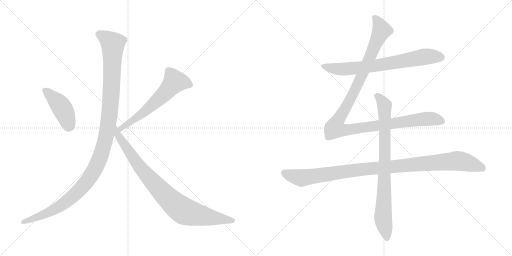
t = 0.00 s
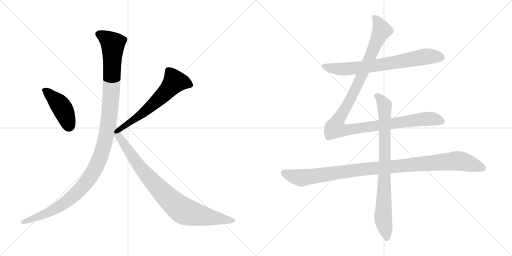
t = 1.59 s
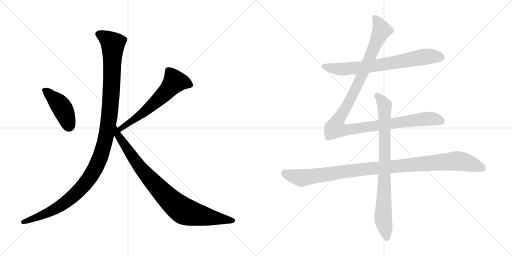
t = 3.18 s
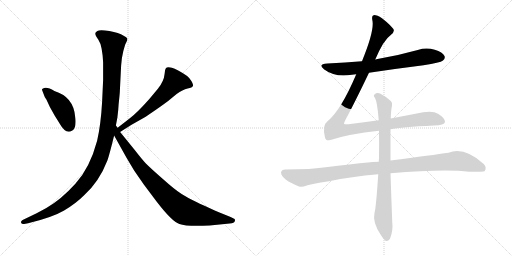
t = 4.77 s
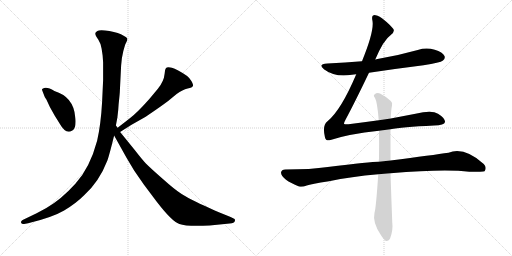
t = 6.36 s
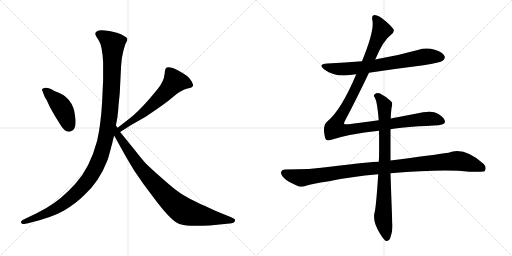
t = 7.96 s

The animated SVG that drew these frames (rendered in a browser with its animation timeline set to each time). Animation: 8 CSS @keyframes rules; one cycle of 7.96 s.

<svg version="1.1" viewBox="0 0 2048 1024" xmlns="http://www.w3.org/2000/svg">
  <g stroke="lightgray" stroke-dasharray="1,1" stroke-width="1" transform="scale(4, 4)">
    <line x1="0" y1="0" x2="256" y2="256"></line>
    <line x1="256" y1="0" x2="0" y2="256"></line>
    <line x1="128" y1="0" x2="128" y2="256"></line>
    <line x1="0" y1="128" x2="256" y2="128"></line>
    <line x1="256" y1="0" x2="512" y2="256"></line>
    <line x1="512" y1="0" x2="256" y2="256"></line>
    <line x1="384" y1="0" x2="384" y2="256"></line>
    <line x1="256" y1="128" x2="512" y2="128"></line>
  </g>
<g transform="scale(1, -1) translate(0, -850)">
   <style type="text/css">
    @keyframes keyframes0 {
      from {
       stroke: black;
       stroke-dashoffset: 436;
       stroke-width: 128;
       }
       59% {
       animation-timing-function: step-end;
       stroke: black;
       stroke-dashoffset: 0;
       stroke-width: 128;
       }
       to {
       stroke: black;
       stroke-width: 1024;
       }
       }
       #make-me-a-hanzi-animation-0 {
         animation: keyframes0 0.604818s both;
         animation-delay: 0.000000s;
         animation-timing-function: linear;
       }
    @keyframes keyframes1 {
      from {
       stroke: black;
       stroke-dashoffset: 614;
       stroke-width: 128;
       }
       67% {
       animation-timing-function: step-end;
       stroke: black;
       stroke-dashoffset: 0;
       stroke-width: 128;
       }
       to {
       stroke: black;
       stroke-width: 1024;
       }
       }
       #make-me-a-hanzi-animation-1 {
         animation: keyframes1 0.749674s both;
         animation-delay: 0.604818s;
         animation-timing-function: linear;
       }
    @keyframes keyframes2 {
      from {
       stroke: black;
       stroke-dashoffset: 1200;
       stroke-width: 128;
       }
       80% {
       animation-timing-function: step-end;
       stroke: black;
       stroke-dashoffset: 0;
       stroke-width: 128;
       }
       to {
       stroke: black;
       stroke-width: 1024;
       }
       }
       #make-me-a-hanzi-animation-2 {
         animation: keyframes2 1.226562s both;
         animation-delay: 1.354492s;
         animation-timing-function: linear;
       }
    @keyframes keyframes3 {
      from {
       stroke: black;
       stroke-dashoffset: 892;
       stroke-width: 128;
       }
       74% {
       animation-timing-function: step-end;
       stroke: black;
       stroke-dashoffset: 0;
       stroke-width: 128;
       }
       to {
       stroke: black;
       stroke-width: 1024;
       }
       }
       #make-me-a-hanzi-animation-3 {
         animation: keyframes3 0.975911s both;
         animation-delay: 2.581054s;
         animation-timing-function: linear;
       }
    @keyframes keyframes4 {
      from {
       stroke: black;
       stroke-dashoffset: 726;
       stroke-width: 128;
       }
       70% {
       animation-timing-function: step-end;
       stroke: black;
       stroke-dashoffset: 0;
       stroke-width: 128;
       }
       to {
       stroke: black;
       stroke-width: 1024;
       }
       }
       #make-me-a-hanzi-animation-4 {
         animation: keyframes4 0.840820s both;
         animation-delay: 3.556965s;
         animation-timing-function: linear;
       }
    @keyframes keyframes5 {
      from {
       stroke: black;
       stroke-dashoffset: 1180;
       stroke-width: 128;
       }
       79% {
       animation-timing-function: step-end;
       stroke: black;
       stroke-dashoffset: 0;
       stroke-width: 128;
       }
       to {
       stroke: black;
       stroke-width: 1024;
       }
       }
       #make-me-a-hanzi-animation-5 {
         animation: keyframes5 1.210286s both;
         animation-delay: 4.397785s;
         animation-timing-function: linear;
       }
    @keyframes keyframes6 {
      from {
       stroke: black;
       stroke-dashoffset: 1069;
       stroke-width: 128;
       }
       78% {
       animation-timing-function: step-end;
       stroke: black;
       stroke-dashoffset: 0;
       stroke-width: 128;
       }
       to {
       stroke: black;
       stroke-width: 1024;
       }
       }
       #make-me-a-hanzi-animation-6 {
         animation: keyframes6 1.119954s both;
         animation-delay: 5.608071s;
         animation-timing-function: linear;
       }
    @keyframes keyframes7 {
      from {
       stroke: black;
       stroke-dashoffset: 837;
       stroke-width: 128;
       }
       73% {
       animation-timing-function: step-end;
       stroke: black;
       stroke-dashoffset: 0;
       stroke-width: 128;
       }
       to {
       stroke: black;
       stroke-width: 1024;
       }
       }
       #make-me-a-hanzi-animation-7 {
         animation: keyframes7 0.931152s both;
         animation-delay: 6.728025s;
         animation-timing-function: linear;
       }
</style>
<path d="M 170.5 484.5 L 177.5 466.5 Q 177.5 464.5 185.5 452.5 L 199.5 422.5 L 218.5 388.5 L 236.5 359.5 Q 263.5 311.5 287.5 327.5 Q 298.5 332.5 301.5 350.5 Q 303.5 368.5 300.5 384.5 Q 293.5 463.5 217.5 486.5 Q 185.5 506.5 170.5 495.5 Q 165.5 493.5 170.5 484.5 Z" fill="lightgray"></path> 
<path d="M 480.5 322.5 L 524.5 350.5 L 577.5 380.5 Q 587.5 386.5 626.5 413.5 Q 665.5 440.5 672.5 446.5 L 706.5 474.5 Q 730.5 492.5 750.5 496.5 Q 769.5 500.5 771.5 506.5 Q 774.5 511.5 765.5 526.5 Q 756.5 541.5 748.5 546.5 Q 707.5 574.5 687.5 579.5 Q 667.5 583.5 663.5 577.5 Q 658.5 571.5 658.5 555.5 Q 655.5 524.5 631.5 495.5 L 596.5 453.5 Q 547.5 398.5 519.5 377.5 L 470.5 339.5 C 446.5 321.5 455.5 306.5 480.5 322.5 Z" fill="lightgray"></path> 
<path d="M 406.5 655.5 L 410.5 628.5 L 412.5 600.5 L 412.5 530.5 L 408.5 444.5 Q 403.5 352.5 388.5 287.5 Q 359.5 178.5 301.5 115.5 Q 243.5 51.5 185.5 18.5 L 146.5 -2.5 L 90.5 -29.5 Q 82.5 -34.5 84.5 -40.5 Q 86.5 -46.5 96.5 -45.5 L 112.5 -42.5 Q 208.5 -19.5 256.5 8.5 Q 303.5 36.5 336.5 69.5 Q 396.5 123.5 429.5 208.5 Q 438.5 234.5 456.5 308.5 L 463.5 348.5 L 469.5 380.5 Q 473.5 410.5 474.5 433.5 Q 479.5 479.5 479.5 488.5 L 484.5 588.5 L 487.5 617.5 Q 493.5 651.5 500.5 671.5 Q 510.5 688.5 509.5 695.5 Q 507.5 701.5 494.5 707.5 Q 475.5 719.5 437.5 726.5 Q 398.5 732.5 389.5 726.5 Q 379.5 720.5 381.5 714.5 Q 381.5 708.5 393.5 691.5 Q 404.5 674.5 406.5 655.5 Z" fill="lightgray"></path> 
<path d="M 456.5 308.5 L 505.5 220.5 L 536.5 168.5 L 574.5 113.5 L 625.5 45.5 Q 687.5 -35.5 717.5 -45.5 Q 747.5 -56.5 838.5 -51.5 L 918.5 -43.5 Q 937.5 -42.5 939.5 -33.5 Q 941.5 -24.5 934.5 -23.5 L 922.5 -17.5 L 875.5 1.5 Q 796.5 36.5 775.5 47.5 Q 753.5 57.5 726.5 74.5 Q 699.5 91.5 651.5 134.5 Q 603.5 176.5 583.5 196.5 Q 568.5 212.5 540.5 248.5 L 480.5 322.5 L 470.5 339.5 L 463.5 348.5 C 446.5 373.5 441.5 334.5 456.5 308.5 Z" fill="lightgray"></path> 
<path d="M 1476.0 559.5 Q 1582.0 575.5 1694.0 589.5 Q 1761.0 599.5 1772.0 608.5 Q 1782.0 615.5 1778.0 626.5 Q 1771.0 641.5 1739.0 651.5 Q 1705.0 661.5 1671.0 650.5 Q 1593.0 628.5 1510.0 614.5 Q 1506.0 614.5 1501.0 612.5 L 1448.0 605.5 Q 1381.0 599.5 1310.0 596.5 Q 1268.0 593.5 1297.0 572.5 Q 1342.0 539.5 1408.0 551.5 Q 1415.0 552.5 1425.0 553.5 L 1476.0 559.5 Z" fill="lightgray"></path> 
<path d="M 1515.0 369.5 Q 1457.0 362.5 1394.0 353.5 Q 1378.0 352.5 1376.0 355.5 Q 1375.0 358.5 1382.0 371.5 Q 1418.0 438.5 1476.0 559.5 L 1501.0 612.5 Q 1534.0 690.5 1563.0 710.5 Q 1582.0 723.5 1572.0 736.5 Q 1521.0 790.5 1495.0 789.5 Q 1485.0 789.5 1490.0 766.5 Q 1497.0 724.5 1448.0 605.5 L 1425.0 553.5 Q 1364.0 409.5 1310.0 365.5 Q 1288.0 349.5 1300.0 300.5 Q 1304.0 284.5 1322.0 290.5 Q 1394.0 314.5 1516.0 327.5 L 1562.0 333.5 Q 1604.0 342.5 1736.0 348.5 Q 1778.0 349.5 1780.0 362.5 Q 1781.0 377.5 1752.0 395.5 Q 1728.0 410.5 1662.0 395.5 L 1563.0 376.5 L 1515.0 369.5 Z" fill="lightgray"></path> 
<path d="M 1515.0 203.5 Q 1484.0 203.5 1311.0 182.5 Q 1244.0 172.5 1141.0 172.5 Q 1126.0 172.5 1124.0 160.5 Q 1124.0 147.5 1144.0 131.5 Q 1162.0 118.5 1196.0 104.5 Q 1208.0 100.5 1227.0 108.5 Q 1243.0 114.5 1316.0 125.5 Q 1404.0 144.5 1513.0 153.5 L 1562.0 157.5 Q 1778.0 175.5 1877.0 163.5 Q 1934.0 163.5 1938.0 165.5 Q 1938.0 166.5 1939.0 166.5 Q 1948.0 181.5 1935.0 194.5 Q 1857.0 264.5 1794.0 239.5 Q 1733.0 230.5 1562.0 208.5 L 1515.0 203.5 Z" fill="lightgray"></path> 
<path d="M 1563.0 376.5 Q 1564.0 409.5 1568.0 428.5 Q 1571.0 440.5 1563.0 446.5 Q 1539.0 467.5 1520.0 476.5 Q 1507.0 480.5 1498.0 472.5 Q 1492.0 468.5 1500.0 458.5 Q 1509.0 443.5 1515.0 369.5 L 1516.0 327.5 Q 1517.0 278.5 1516.0 216.5 Q 1515.0 210.5 1515.0 203.5 L 1513.0 153.5 Q 1504.0 17.5 1498.0 -0.5 Q 1489.0 -39.5 1524.0 -90.5 Q 1536.0 -109.5 1544.0 -113.5 Q 1556.0 -114.5 1561.0 -101.5 Q 1573.0 -68.5 1569.0 -38.5 Q 1565.0 64.5 1562.0 157.5 L 1562.0 208.5 L 1562.0 333.5 L 1563.0 376.5 Z" fill="lightgray"></path> 
      <clipPath id="make-me-a-hanzi-clip-0">
      <path d="M 170.5 484.5 L 177.5 466.5 Q 177.5 464.5 185.5 452.5 L 199.5 422.5 L 218.5 388.5 L 236.5 359.5 Q 263.5 311.5 287.5 327.5 Q 298.5 332.5 301.5 350.5 Q 303.5 368.5 300.5 384.5 Q 293.5 463.5 217.5 486.5 Q 185.5 506.5 170.5 495.5 Q 165.5 493.5 170.5 484.5 Z" fill="lightgray"></path>
      </clipPath>
      <path clip-path="url(#make-me-a-hanzi-clip-0)" d="M 178.5 490.5 L 244.5 424.5 L 263.5 387.5 L 275.5 344.5 " fill="none" id="make-me-a-hanzi-animation-0" stroke-dasharray="308 616" stroke-linecap="round"></path>

      <clipPath id="make-me-a-hanzi-clip-1">
      <path d="M 480.5 322.5 L 524.5 350.5 L 577.5 380.5 Q 587.5 386.5 626.5 413.5 Q 665.5 440.5 672.5 446.5 L 706.5 474.5 Q 730.5 492.5 750.5 496.5 Q 769.5 500.5 771.5 506.5 Q 774.5 511.5 765.5 526.5 Q 756.5 541.5 748.5 546.5 Q 707.5 574.5 687.5 579.5 Q 667.5 583.5 663.5 577.5 Q 658.5 571.5 658.5 555.5 Q 655.5 524.5 631.5 495.5 L 596.5 453.5 Q 547.5 398.5 519.5 377.5 L 470.5 339.5 C 446.5 321.5 455.5 306.5 480.5 322.5 Z" fill="lightgray"></path>
      </clipPath>
      <path clip-path="url(#make-me-a-hanzi-clip-1)" d="M 762.5 510.5 L 733.5 521.5 L 698.5 523.5 L 620.5 440.5 L 550.5 382.5 L 494.5 346.5 L 483.5 329.5 " fill="none" id="make-me-a-hanzi-animation-1" stroke-dasharray="486 972" stroke-linecap="round"></path>

      <clipPath id="make-me-a-hanzi-clip-2">
      <path d="M 406.5 655.5 L 410.5 628.5 L 412.5 600.5 L 412.5 530.5 L 408.5 444.5 Q 403.5 352.5 388.5 287.5 Q 359.5 178.5 301.5 115.5 Q 243.5 51.5 185.5 18.5 L 146.5 -2.5 L 90.5 -29.5 Q 82.5 -34.5 84.5 -40.5 Q 86.5 -46.5 96.5 -45.5 L 112.5 -42.5 Q 208.5 -19.5 256.5 8.5 Q 303.5 36.5 336.5 69.5 Q 396.5 123.5 429.5 208.5 Q 438.5 234.5 456.5 308.5 L 463.5 348.5 L 469.5 380.5 Q 473.5 410.5 474.5 433.5 Q 479.5 479.5 479.5 488.5 L 484.5 588.5 L 487.5 617.5 Q 493.5 651.5 500.5 671.5 Q 510.5 688.5 509.5 695.5 Q 507.5 701.5 494.5 707.5 Q 475.5 719.5 437.5 726.5 Q 398.5 732.5 389.5 726.5 Q 379.5 720.5 381.5 714.5 Q 381.5 708.5 393.5 691.5 Q 404.5 674.5 406.5 655.5 Z" fill="lightgray"></path>
      </clipPath>
      <path clip-path="url(#make-me-a-hanzi-clip-2)" d="M 394.5 714.5 L 424.5 698.5 L 451.5 670.5 L 438.5 391.5 L 420.5 286.5 L 397.5 212.5 L 346.5 123.5 L 283.5 58.5 L 196.5 1.5 L 92.5 -37.5 " fill="none" id="make-me-a-hanzi-animation-2" stroke-dasharray="1072 2144" stroke-linecap="round"></path>

      <clipPath id="make-me-a-hanzi-clip-3">
      <path d="M 456.5 308.5 L 505.5 220.5 L 536.5 168.5 L 574.5 113.5 L 625.5 45.5 Q 687.5 -35.5 717.5 -45.5 Q 747.5 -56.5 838.5 -51.5 L 918.5 -43.5 Q 937.5 -42.5 939.5 -33.5 Q 941.5 -24.5 934.5 -23.5 L 922.5 -17.5 L 875.5 1.5 Q 796.5 36.5 775.5 47.5 Q 753.5 57.5 726.5 74.5 Q 699.5 91.5 651.5 134.5 Q 603.5 176.5 583.5 196.5 Q 568.5 212.5 540.5 248.5 L 480.5 322.5 L 470.5 339.5 L 463.5 348.5 C 446.5 373.5 441.5 334.5 456.5 308.5 Z" fill="lightgray"></path>
      </clipPath>
      <path clip-path="url(#make-me-a-hanzi-clip-3)" d="M 463.5 341.5 L 469.5 313.5 L 554.5 188.5 L 615.5 117.5 L 706.5 27.5 L 755.5 -0.5 L 930.5 -31.5 " fill="none" id="make-me-a-hanzi-animation-3" stroke-dasharray="764 1528" stroke-linecap="round"></path>

      <clipPath id="make-me-a-hanzi-clip-4">
      <path d="M 1476.0 559.5 Q 1582.0 575.5 1694.0 589.5 Q 1761.0 599.5 1772.0 608.5 Q 1782.0 615.5 1778.0 626.5 Q 1771.0 641.5 1739.0 651.5 Q 1705.0 661.5 1671.0 650.5 Q 1593.0 628.5 1510.0 614.5 Q 1506.0 614.5 1501.0 612.5 L 1448.0 605.5 Q 1381.0 599.5 1310.0 596.5 Q 1268.0 593.5 1297.0 572.5 Q 1342.0 539.5 1408.0 551.5 Q 1415.0 552.5 1425.0 553.5 L 1476.0 559.5 Z" fill="lightgray"></path>
      </clipPath>
      <path clip-path="url(#make-me-a-hanzi-clip-4)" d="M 1300.0 586.5 L 1370.0 573.5 L 1495.0 586.5 L 1705.0 624.5 L 1765.0 620.5 " fill="none" id="make-me-a-hanzi-animation-4" stroke-dasharray="598 1196" stroke-linecap="round"></path>

      <clipPath id="make-me-a-hanzi-clip-5">
      <path d="M 1515.0 369.5 Q 1457.0 362.5 1394.0 353.5 Q 1378.0 352.5 1376.0 355.5 Q 1375.0 358.5 1382.0 371.5 Q 1418.0 438.5 1476.0 559.5 L 1501.0 612.5 Q 1534.0 690.5 1563.0 710.5 Q 1582.0 723.5 1572.0 736.5 Q 1521.0 790.5 1495.0 789.5 Q 1485.0 789.5 1490.0 766.5 Q 1497.0 724.5 1448.0 605.5 L 1425.0 553.5 Q 1364.0 409.5 1310.0 365.5 Q 1288.0 349.5 1300.0 300.5 Q 1304.0 284.5 1322.0 290.5 Q 1394.0 314.5 1516.0 327.5 L 1562.0 333.5 Q 1604.0 342.5 1736.0 348.5 Q 1778.0 349.5 1780.0 362.5 Q 1781.0 377.5 1752.0 395.5 Q 1728.0 410.5 1662.0 395.5 L 1563.0 376.5 L 1515.0 369.5 Z" fill="lightgray"></path>
      </clipPath>
      <path clip-path="url(#make-me-a-hanzi-clip-5)" d="M 1498.0 779.5 L 1518.0 750.5 L 1525.0 725.5 L 1438.0 527.5 L 1349.0 363.5 L 1342.0 336.5 L 1388.0 330.5 L 1696.0 374.5 L 1731.0 375.5 L 1769.0 365.5 " fill="none" id="make-me-a-hanzi-animation-5" stroke-dasharray="1052 2104" stroke-linecap="round"></path>

      <clipPath id="make-me-a-hanzi-clip-6">
      <path d="M 1515.0 203.5 Q 1484.0 203.5 1311.0 182.5 Q 1244.0 172.5 1141.0 172.5 Q 1126.0 172.5 1124.0 160.5 Q 1124.0 147.5 1144.0 131.5 Q 1162.0 118.5 1196.0 104.5 Q 1208.0 100.5 1227.0 108.5 Q 1243.0 114.5 1316.0 125.5 Q 1404.0 144.5 1513.0 153.5 L 1562.0 157.5 Q 1778.0 175.5 1877.0 163.5 Q 1934.0 163.5 1938.0 165.5 Q 1938.0 166.5 1939.0 166.5 Q 1948.0 181.5 1935.0 194.5 Q 1857.0 264.5 1794.0 239.5 Q 1733.0 230.5 1562.0 208.5 L 1515.0 203.5 Z" fill="lightgray"></path>
      </clipPath>
      <path clip-path="url(#make-me-a-hanzi-clip-6)" d="M 1137.0 158.5 L 1205.0 138.5 L 1396.0 167.5 L 1820.0 206.5 L 1896.0 191.5 L 1925.0 180.5 L 1935.0 169.5 " fill="none" id="make-me-a-hanzi-animation-6" stroke-dasharray="941 1882" stroke-linecap="round"></path>

      <clipPath id="make-me-a-hanzi-clip-7">
      <path d="M 1563.0 376.5 Q 1564.0 409.5 1568.0 428.5 Q 1571.0 440.5 1563.0 446.5 Q 1539.0 467.5 1520.0 476.5 Q 1507.0 480.5 1498.0 472.5 Q 1492.0 468.5 1500.0 458.5 Q 1509.0 443.5 1515.0 369.5 L 1516.0 327.5 Q 1517.0 278.5 1516.0 216.5 Q 1515.0 210.5 1515.0 203.5 L 1513.0 153.5 Q 1504.0 17.5 1498.0 -0.5 Q 1489.0 -39.5 1524.0 -90.5 Q 1536.0 -109.5 1544.0 -113.5 Q 1556.0 -114.5 1561.0 -101.5 Q 1573.0 -68.5 1569.0 -38.5 Q 1565.0 64.5 1562.0 157.5 L 1562.0 208.5 L 1562.0 333.5 L 1563.0 376.5 Z" fill="lightgray"></path>
      </clipPath>
      <path clip-path="url(#make-me-a-hanzi-clip-7)" d="M 1507.0 466.5 L 1538.0 428.5 L 1540.0 216.5 L 1532.0 -19.5 L 1547.0 -101.5 " fill="none" id="make-me-a-hanzi-animation-7" stroke-dasharray="709 1418" stroke-linecap="round"></path>

</g>
</svg>
